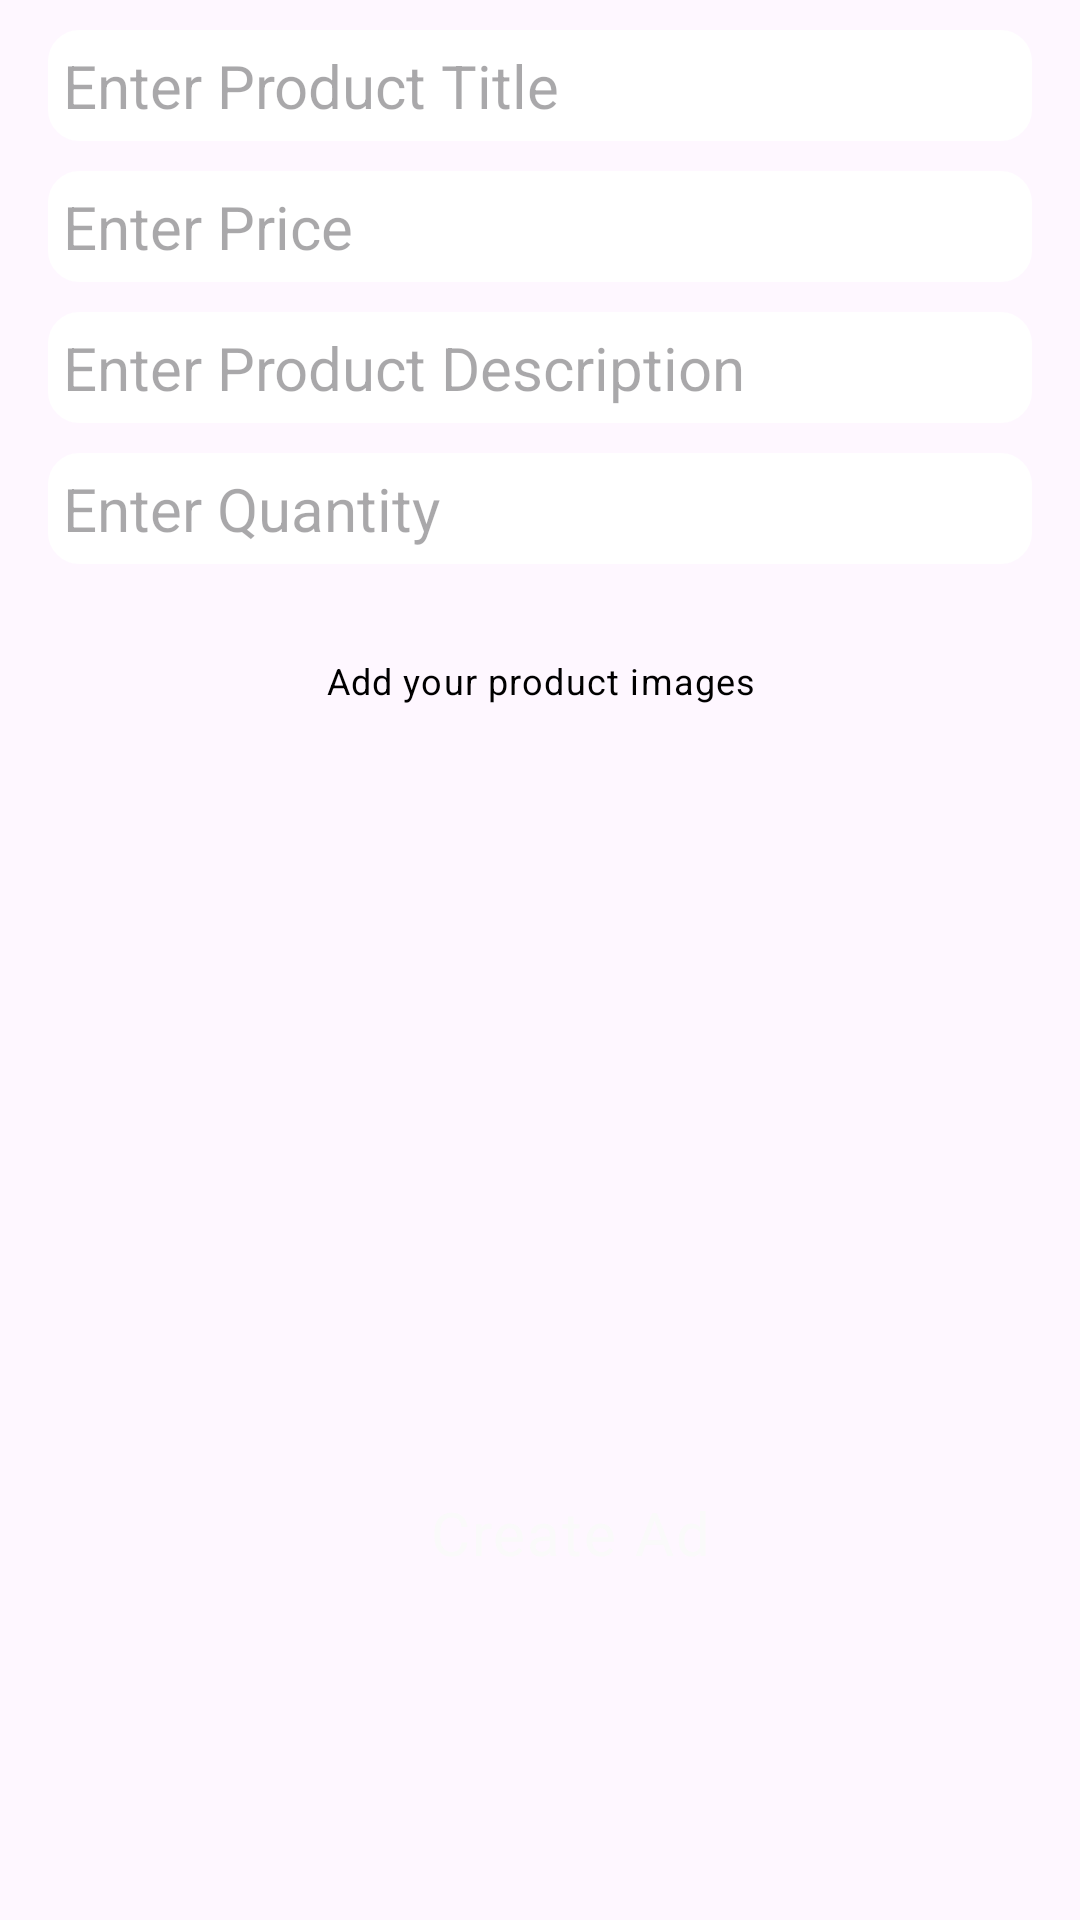

Reconstruct the res/layout file that produces this screen, plus the resources it refers to.
<!-- AndroidManifest.xml: application theme Theme.FarmConnect -->
<!-- res/layout/activity_sell_product.xml -->
<?xml version="1.0" encoding="utf-8"?>
<RelativeLayout
    xmlns:android="http://schemas.android.com/apk/res/android"
    xmlns:app="http://schemas.android.com/apk/res-auto"
    xmlns:tools="http://schemas.android.com/tools"
    android:layout_width="match_parent"
    android:layout_height="match_parent"
    tools:context=".CreateStoryActivity">

    <EditText
        android:id="@+id/title_text"
        android:layout_width="match_parent"
        android:layout_height="wrap_content"
        android:background="@drawable/edit_text_rounded_corner"
        android:layout_marginTop="10dp"
        android:layout_marginStart="16dp"
        android:padding="5dp"
        android:layout_marginEnd="16dp"
        android:hint="Enter Product Title"
        android:textSize="20dp"/>

    <EditText
        android:id="@+id/price_text"
        android:layout_width="match_parent"
        android:layout_height="wrap_content"
        android:layout_below="@+id/title_text"
        android:background="@drawable/edit_text_rounded_corner"
        android:layout_marginTop="10dp"
        android:layout_marginStart="16dp"
        android:inputType="number"
        android:padding="5dp"
        android:layout_marginEnd="16dp"
        android:hint="Enter Price"
        android:textSize="20dp"/>

    <EditText
        android:id="@+id/description_text"
        android:layout_width="match_parent"
        android:layout_height="wrap_content"
        android:layout_below="@+id/price_text"
        android:background="@drawable/edit_text_rounded_corner"
        android:layout_marginTop="10dp"
        android:layout_marginStart="16dp"
        android:padding="5dp"
        android:layout_marginEnd="16dp"
        android:hint="Enter Product Description"
        android:textSize="20dp"/>

    <EditText
        android:id="@+id/quantity_text"
        android:layout_width="match_parent"
        android:layout_height="wrap_content"
        android:layout_below="@+id/description_text"
        android:background="@drawable/edit_text_rounded_corner"
        android:layout_marginTop="10dp"
        android:layout_marginStart="16dp"
        android:inputType="number"
        android:padding="5dp"
        android:layout_marginEnd="16dp"
        android:hint="Enter Quantity"
        android:textSize="20dp"/>

    <LinearLayout
        android:layout_width="match_parent"
        android:layout_height="wrap_content"
        android:layout_below="@+id/quantity_text"
        android:layout_marginTop="10dp"
        android:layout_marginStart="16dp"
        android:gravity="center"
        android:padding="5dp"
        android:layout_marginEnd="16dp"
        android:orientation="horizontal">

        <Button
            android:id="@+id/add_files_button"
            style="@style/Widget.MaterialComponents.Button.UnelevatedButton.Icon"
            android:layout_width="wrap_content"
            android:layout_height="wrap_content"
            android:backgroundTint="@color/teal_400"
            android:text="Add your product images"
            android:padding="8dp"
            android:textAppearance="?attr/textAppearanceCaption"
            android:textColor="@color/black"
            app:cornerRadius="16dp"
            app:elevation="0dp"
            app:icon="@drawable/ic_edit"
            app:iconGravity="textStart"
            app:iconPadding="2dp"
            app:iconSize="16dp"
            app:iconTint="@color/black" />

    </LinearLayout>

    <androidx.cardview.widget.CardView
        android:id="@+id/slider"
        app:cardCornerRadius="6dp"
        android:layout_margin="16dp"
        android:elevation="5dp"
        android:visibility="gone"
        android:layout_below="@+id/quantity_text"
        android:layout_width="match_parent"
        android:layout_height="wrap_content">

        <com.denzcoskun.imageslider.ImageSlider
            android:id="@+id/image_slider"
            android:layout_width="wrap_content"
            android:layout_height="300dp"
            app:iss_auto_cycle="true"
            app:iss_period="1000"
            app:iss_delay="1000"
            app:iss_text_align="CENTER"/>

    </androidx.cardview.widget.CardView>

    <LinearLayout
        android:layout_width="match_parent"
        android:layout_height="wrap_content"
        android:layout_alignParentBottom="true"
        android:layout_marginBottom="100dp"
        android:layout_marginStart="16dp"
        android:gravity="center"
        android:padding="5dp"
        android:layout_marginEnd="16dp"
        android:orientation="horizontal">

        <Button
            android:id="@+id/submit_btn"
            style="@style/Widget.MaterialComponents.Button.UnelevatedButton.Icon"
            android:layout_width="wrap_content"
            android:layout_height="wrap_content"
            android:backgroundTint="@color/agri"
            android:text="Create Ad"
            android:layout_marginStart="20dp"
            android:padding="8dp"
            android:textSize="20dp"
            android:textAppearance="?attr/textAppearanceCaption"
            android:textColor="@color/off_white"
            app:cornerRadius="16dp"
            app:elevation="0dp"
            app:icon="@drawable/ic_edit"
            app:iconGravity="textStart"
            app:iconPadding="2dp"
            app:iconSize="30dp"
            app:iconTint="@color/off_white" />

    </LinearLayout>

</RelativeLayout>
<!-- resources referenced by this layout -->
<resources>
  <color name="agri">#2E9F06</color>
  <color name="black">#FF000000</color>
  <color name="off_white">#FAFAFA</color>
  <color name="teal_400">#dedede</color>
  <!-- drawable edit_text_rounded_corner (drawable) -->
  <?xml version="1.0" encoding="utf-8"?>
  <shape xmlns:android="http://schemas.android.com/apk/res/android">
  <stroke android:width="1dp" android:color="@color/white"/>
      <corners android:radius="10dp"/>
      <solid android:color="@color/white"/>
  </shape>
  <style name="Theme.FarmConnect" parent="Base.Theme.FarmConnect" />
  <color name="white">#FFFFFFFF</color>
  <style name="Base.Theme.FarmConnect" parent="Theme.Material3.DayNight.NoActionBar">
          
          <item name="colorPrimary">@color/agri_1</item>
      </style>
  <color name="agri_1">#2A8809</color>
</resources>
